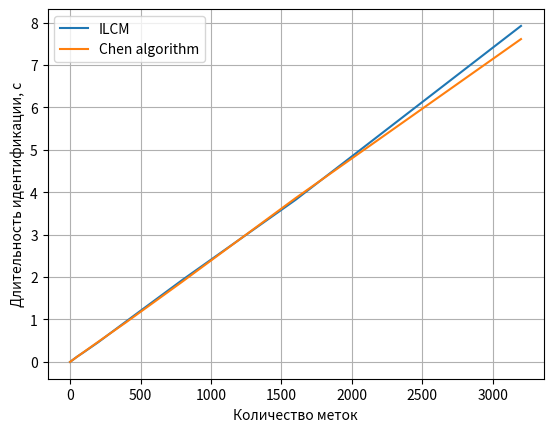

Here is the Python script that generated this plot:
import numpy as np
import matplotlib.pyplot as plt

x = np.array([0, 50, 100, 200, 400, 800, 1600, 3200])

y1 = np.array([0, 0.124, 0.235, 0.465, 0.96, 1.94, 3.82, 7.92])

y2 = np.array([0, 0.122, 0.239, 0.475, 0.94, 1.9, 3.86, 7.61])



lines = plt.plot(x, y1, x, y2, )

plt.xlabel("Количество меток")

plt.ylabel("Длительность идентификации, с")

plt.legend(['ILCM', 'Chen algorithm'])

plt.grid()

plt.show()